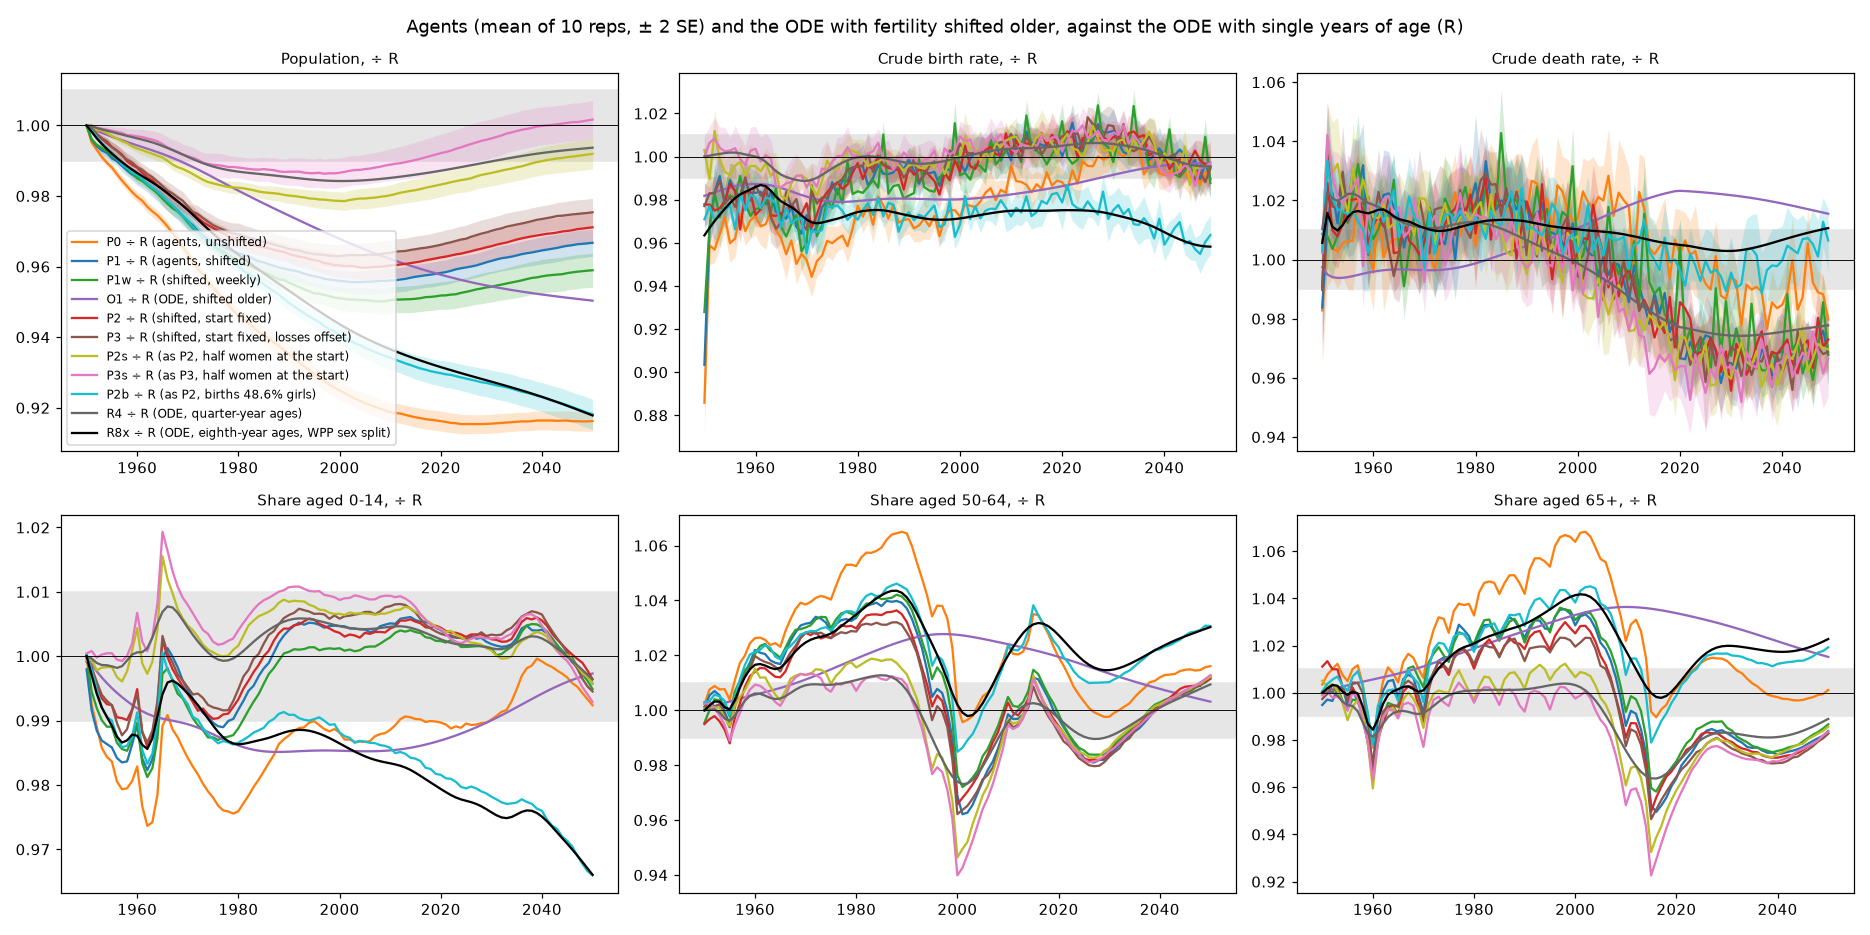

The data file committed next to this chart (first rows):
, pop P0 ÷ R, pop P1 ÷ R, pop P1w ÷ P1, pop O1 ÷ P0, pop P1w ÷ R, pop R2 ÷ R, pop R4 ÷ R, pop P1 ÷ R4, pop R8 ÷ R, pop P2 ÷ P1, pop P3 ÷ P2, pop P2 ÷ R4, pop P3 ÷ R4, pop P3 ÷ R8, pop P3 ÷ R2, pop P3s ÷ R4, pop P3s ÷ R8, pop P3s ÷ P3, pop R8x ÷ R8, pop R4x ÷ R4, pop P2b ÷ R4x, pop P2b ÷ R8x, pop P2b ÷ P2
1950, 1.0000 ± 0.0000, 1.0000 ± 0.0000, 1.0000 ± 0.0000, 1.0000 ± 0.0000, 1.0000 ± 0.0000, 1.0000 ± 0.0000, 1.0000 ± 0.0000, 1.0000 ± 0.0000, 1.0000 ± 0.0000, 1.0000 ± 0.0000, 1.0000 ± 0.0000, 1.0000 ± 0.0000, 1.0000 ± 0.0000, 1.0000 ± 0.0000, 1.0000 ± 0.0000, 1.0000 ± 0.0000, 1.0000 ± 0.0000, 1.0000 ± 0.0000, 1.0000 ± 0.0000, 1.0000 ± 0.0000, 1.0000 ± 0.0000, 1.0000 ± 0.0000, 1.0000 ± 0.0000
1951, 0.9951 ± 0.0003, 0.9959 ± 0.0003, 1.0002 ± 0.0002, 1.0041 ± 0.0003, 0.9961 ± 0.0002, 0.9999 ± 0.0000, 0.9998 ± 0.0000, 0.9961 ± 0.0003, 0.9997 ± 0.0000, 1.0033 ± 0.0003, 1.0000 ± 0.0003, 0.9994 ± 0.0003, 0.9994 ± 0.0003, 0.9994 ± 0.0003, 0.9993 ± 0.0003, 1.0002 ± 0.0003, 1.0002 ± 0.0003, 1.0008 ± 0.0003, 0.9985 ± 0.0000, 0.9985 ± 0.0000, 1.0003 ± 0.0002, 1.0004 ± 0.0002, 0.9994 ± 0.0002
1955, 0.9881 ± 0.0005, 0.9907 ± 0.0006, 1.0008 ± 0.0005, 1.0088 ± 0.0005, 0.9915 ± 0.0005, 0.9988 ± 0.0000, 0.9982 ± 0.0000, 0.9925 ± 0.0006, 0.9978 ± 0.0000, 1.0032 ± 0.0008, 1.0001 ± 0.0007, 0.9957 ± 0.0008, 0.9958 ± 0.0007, 0.9961 ± 0.0007, 0.9951 ± 0.0007, 1.0004 ± 0.0006, 1.0007 ± 0.0006, 1.0046 ± 0.0006, 0.9942 ± 0.0000, 0.9942 ± 0.0000, 0.9997 ± 0.0004, 1.0001 ± 0.0004, 0.9982 ± 0.0004
1960, 0.9798 ± 0.0007, 0.9854 ± 0.0011, 0.9996 ± 0.0006, 1.0149 ± 0.0007, 0.9850 ± 0.0006, 0.9976 ± 0.0000, 0.9963 ± 0.0000, 0.9890 ± 0.0011, 0.9956 ± 0.0000, 1.0027 ± 0.0008, 1.0002 ± 0.0010, 0.9916 ± 0.0008, 0.9919 ± 0.0009, 0.9926 ± 0.0009, 0.9906 ± 0.0009, 1.0006 ± 0.0010, 1.0013 ± 0.0010, 1.0088 ± 0.0010, 0.9908 ± 0.0000, 0.9908 ± 0.0000, 0.9987 ± 0.0005, 0.9993 ± 0.0005, 0.9978 ± 0.0005
1970, 0.9636 ± 0.0008, 0.9729 ± 0.0013, 0.9996 ± 0.0010, 1.0262 ± 0.0009, 0.9726 ± 0.0010, 0.9942 ± 0.0000, 0.9911 ± 0.0000, 0.9817 ± 0.0013, 0.9895 ± 0.0000, 1.0035 ± 0.0008, 1.0008 ± 0.0013, 0.9851 ± 0.0008, 0.9859 ± 0.0013, 0.9874 ± 0.0013, 0.9828 ± 0.0012, 1.0002 ± 0.0015, 1.0018 ± 0.0015, 1.0146 ± 0.0015, 0.9864 ± 0.0000, 0.9862 ± 0.0000, 0.9955 ± 0.0009, 0.9969 ± 0.0009, 0.9966 ± 0.0009
1980, 0.9460 ± 0.0010, 0.9638 ± 0.0011, 0.9977 ± 0.0012, 1.0375 ± 0.0011, 0.9616 ± 0.0012, 0.9915 ± 0.0000, 0.9869 ± 0.0000, 0.9766 ± 0.0011, 0.9845 ± 0.0000, 1.0037 ± 0.0011, 1.0018 ± 0.0017, 0.9802 ± 0.0011, 0.9820 ± 0.0016, 0.9843 ± 0.0016, 0.9774 ± 0.0016, 1.0012 ± 0.0015, 1.0036 ± 0.0015, 1.0196 ± 0.0016, 0.9785 ± 0.0000, 0.9784 ± 0.0000, 0.9943 ± 0.0010, 0.9966 ± 0.0010, 0.9925 ± 0.0010
1990, 0.9352 ± 0.0014, 0.9591 ± 0.0016, 0.9962 ± 0.0015, 1.0420 ± 0.0016, 0.9554 ± 0.0014, 0.9904 ± 0.0000, 0.9853 ± 0.0000, 0.9733 ± 0.0016, 0.9827 ± 0.0000, 1.0047 ± 0.0013, 1.0015 ± 0.0017, 0.9779 ± 0.0013, 0.9793 ± 0.0016, 0.9820 ± 0.0016, 0.9743 ± 0.0016, 1.0016 ± 0.0019, 1.0042 ± 0.0019, 1.0227 ± 0.0020, 0.9699 ± 0.0000, 0.9698 ± 0.0000, 0.9939 ± 0.0012, 0.9963 ± 0.0012, 0.9856 ± 0.0012
2000, 0.9250 ± 0.0014, 0.9560 ± 0.0015, 0.9949 ± 0.0017, 1.0464 ± 0.0015, 0.9511 ± 0.0016, 0.9898 ± 0.0000, 0.9843 ± 0.0000, 0.9713 ± 0.0015, 0.9814 ± 0.0000, 1.0046 ± 0.0018, 1.0027 ± 0.0017, 0.9757 ± 0.0017, 0.9783 ± 0.0017, 0.9812 ± 0.0017, 0.9729 ± 0.0017, 1.0024 ± 0.0021, 1.0053 ± 0.0021, 1.0246 ± 0.0022, 0.9616 ± 0.0000, 0.9614 ± 0.0000, 0.9940 ± 0.0015, 0.9967 ± 0.0015, 0.9794 ± 0.0015
2010, 0.9188 ± 0.0014, 0.9561 ± 0.0017, 0.9942 ± 0.0020, 1.0473 ± 0.0015, 0.9505 ± 0.0019, 0.9904 ± 0.0000, 0.9851 ± 0.0000, 0.9705 ± 0.0018, 0.9824 ± 0.0000, 1.0045 ± 0.0019, 1.0037 ± 0.0018, 0.9748 ± 0.0018, 0.9785 ± 0.0018, 0.9812 ± 0.0018, 0.9733 ± 0.0018, 1.0038 ± 0.0023, 1.0066 ± 0.0023, 1.0259 ± 0.0023, 0.9534 ± 0.0000, 0.9532 ± 0.0000, 0.9948 ± 0.0017, 0.9974 ± 0.0017, 0.9728 ± 0.0017
2020, 0.9162 ± 0.0014, 0.9582 ± 0.0017, 0.9933 ± 0.0020, 1.0453 ± 0.0016, 0.9518 ± 0.0019, 0.9917 ± 0.0000, 0.9872 ± 0.0000, 0.9707 ± 0.0018, 0.9848 ± 0.0000, 1.0046 ± 0.0020, 1.0037 ± 0.0020, 0.9751 ± 0.0020, 0.9787 ± 0.0019, 0.9811 ± 0.0019, 0.9742 ± 0.0019, 1.0051 ± 0.0027, 1.0075 ± 0.0027, 1.0269 ± 0.0028, 0.9459 ± 0.0000, 0.9457 ± 0.0000, 0.9959 ± 0.0019, 0.9981 ± 0.0020, 0.9659 ± 0.0019
2030, 0.9155 ± 0.0013, 0.9616 ± 0.0018, 0.9924 ± 0.0023, 1.0425 ± 0.0015, 0.9543 ± 0.0022, 0.9935 ± 0.0000, 0.9898 ± 0.0000, 0.9715 ± 0.0018, 0.9878 ± 0.0000, 1.0043 ± 0.0021, 1.0045 ± 0.0020, 0.9757 ± 0.0021, 0.9801 ± 0.0019, 0.9821 ± 0.0019, 0.9765 ± 0.0019, 1.0066 ± 0.0028, 1.0086 ± 0.0028, 1.0270 ± 0.0028, 0.9388 ± 0.0000, 0.9386 ± 0.0000, 0.9975 ± 0.0021, 0.9992 ± 0.0021, 0.9595 ± 0.0020
2040, 0.9164 ± 0.0013, 0.9646 ± 0.0019, 0.9924 ± 0.0025, 1.0390 ± 0.0015, 0.9572 ± 0.0024, 0.9951 ± 0.0000, 0.9922 ± 0.0000, 0.9722 ± 0.0019, 0.9906 ± 0.0000, 1.0047 ± 0.0022, 1.0046 ± 0.0019, 0.9767 ± 0.0021, 0.9811 ± 0.0019, 0.9827 ± 0.0019, 0.9783 ± 0.0019, 1.0077 ± 0.0027, 1.0093 ± 0.0027, 1.0271 ± 0.0028, 0.9318 ± 0.0000, 0.9317 ± 0.0000, 0.9986 ± 0.0022, 0.9999 ± 0.0022, 0.9525 ± 0.0021
2050, 0.9162 ± 0.0014, 0.9667 ± 0.0019, 0.9920 ± 0.0025, 1.0373 ± 0.0016, 0.9590 ± 0.0024, 0.9961 ± 0.0000, 0.9937 ± 0.0000, 0.9729 ± 0.0019, 0.9924 ± 0.0000, 1.0045 ± 0.0023, 1.0044 ± 0.0020, 0.9773 ± 0.0022, 0.9816 ± 0.0020, 0.9829 ± 0.0020, 0.9792 ± 0.0020, 1.0080 ± 0.0027, 1.0094 ± 0.0027, 1.0269 ± 0.0028, 0.9249 ± 0.0000, 0.9247 ± 0.0000, 0.9992 ± 0.0023, 1.0003 ± 0.0023, 0.9454 ± 0.0022
